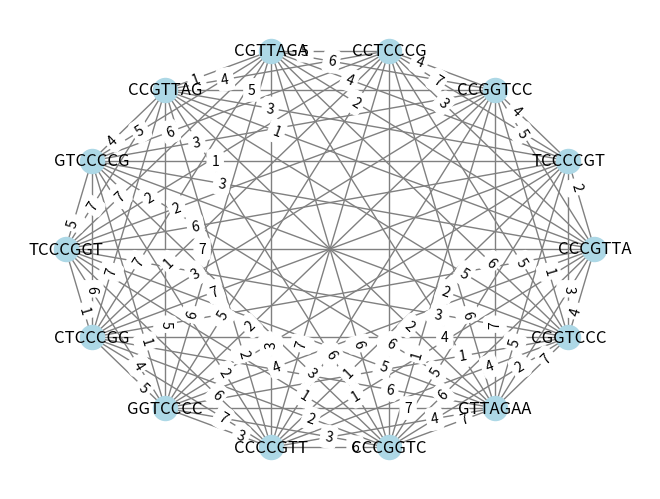

Here is the Python script that generated this plot:
import random
from networkx import Graph, draw
import matplotlib.pyplot as plt
import networkx as nx


# stworzenie nitki DNA
def generate_dna_sequence(length):
    nucleotides = ['A', 'T', 'C', 'G']
    sequence = ''

    for _ in range(length):
        nucleotide = random.choice(nucleotides)
        sequence += nucleotide

    return sequence


# Tworzymy zbiór oligonukleotydów
def generate_subsequences(sequence, k):
    subsequences = []
    for i in range(len(sequence) - k + 1):
        subsequence = sequence[i:i + k]
        subsequences.append(subsequence)
    return subsequences


# sprawdzanie hybrydyzacji
def check_hybridization(seq1, seq2):
    if len(seq1) != len(seq2):
        return False

    complement = {'A': 'T', 'T': 'A', 'C': 'G', 'G': 'C'}

    for i in range(len(seq1)):
        if complement[seq1[i]] != seq2[i]:
            return False

    return True

#obliczanie wag na krawędziach grafu
def gen_weight(str1, str2):
    weight = 0
    for i in range(1, len(str1)):
        if str1[:i] == str2[-i:]:
            weight = i
        if str2[:i] == str1[-i:]:
            weight = i
    return weight


# def gen_weight(str1, str2):
#     for x in range(len(str1)):
#         if str2.startswith(str1[0+x:len(str1)]):
#             return len(str1[0+x:len(str1)])
#     return 0

dna_sequence = generate_dna_sequence(20)
ordered_subsequences = generate_subsequences(dna_sequence, 7)

# Wymieszanie elementów spektrum
shuffled_subsequences = random.sample(ordered_subsequences, len(ordered_subsequences))

# print(dna_sequence)
# print(ordered_subsequences)
# print(shuffled_subsequences)

sequence1 = ordered_subsequences[0]
sequence2 = shuffled_subsequences[0]

# if check_hybridization(sequence1, sequence2):
#     print("Sekwencje hybrydyzują ze sobą.")
# else:
#     print("Sekwencje nie hybrydyzują ze sobą.")

# Tworzenie pustego grafu
graph = nx.Graph()

# Dodawanie wierzchołków do grafu
graph.add_nodes_from(shuffled_subsequences)

# Dodawanie krawędzi między wierzchołkami
for i in range(len(shuffled_subsequences)):
    for j in range(i + 1, len(shuffled_subsequences)):
        # waga krawędzi = długość_oligonukleotydów – liczba_liter_ich_nałożenia
        similarity = len(shuffled_subsequences[i]) - gen_weight(shuffled_subsequences[i], shuffled_subsequences[j])
        graph.add_edge(shuffled_subsequences[i], shuffled_subsequences[j], weight=similarity)


# Rysowanie grafu
pos = nx.circular_layout(graph)
nx.draw(graph, pos, with_labels=True, node_color='lightblue', edge_color='gray')

# Rysowanie etykiet wag na krawędziach
labels = nx.get_edge_attributes(graph, 'weight')
nx.draw_networkx_edge_labels(graph, pos, edge_labels=labels,label_pos=0.75)

# Wyświetlanie grafu


print(shuffled_subsequences[0])
print(shuffled_subsequences[1])

# #  ---------------------------  Wyświetlanie grafu -----------------------
plt.show()

# # Wyświetlanie informacji o grafie
# print("Wierzchołki grafu:", graph.nodes())
# print("Krawędzie grafu:", graph.edges())


# #  ---------------------------  Algorytm zachłanny -----------------------

# Lista odwiedzonych wierzchołków
visited_nodes = []

# Rozpoczęcie od wierzchołka shuffled_subsequences[0]
current_node = shuffled_subsequences[0]
visited_nodes.append(current_node)

# Pętla zachłanna
while len(visited_nodes) < len(graph.nodes):
    min_weight = float('inf')
    next_node = None

    # Wybór wierzchołka o najniższej wadze krawędzi
    for neighbor in graph.neighbors(current_node):
        weight = graph.edges[current_node, neighbor]['weight']
        if weight < min_weight and neighbor not in visited_nodes:
            min_weight = weight
            next_node = neighbor

    # Jeśli nie ma więcej sąsiadów do odwiedzenia, przerwij pętlę
    if next_node is None:
        break

    # Dodanie wierzchołka do odwiedzonych i aktualizacja bieżącego wierzchołka
    visited_nodes.append(next_node)
    current_node = next_node

# Wyświetlenie odwiedzonych wierzchołków
print("Odwiedzone wierzchołki:", visited_nodes)
